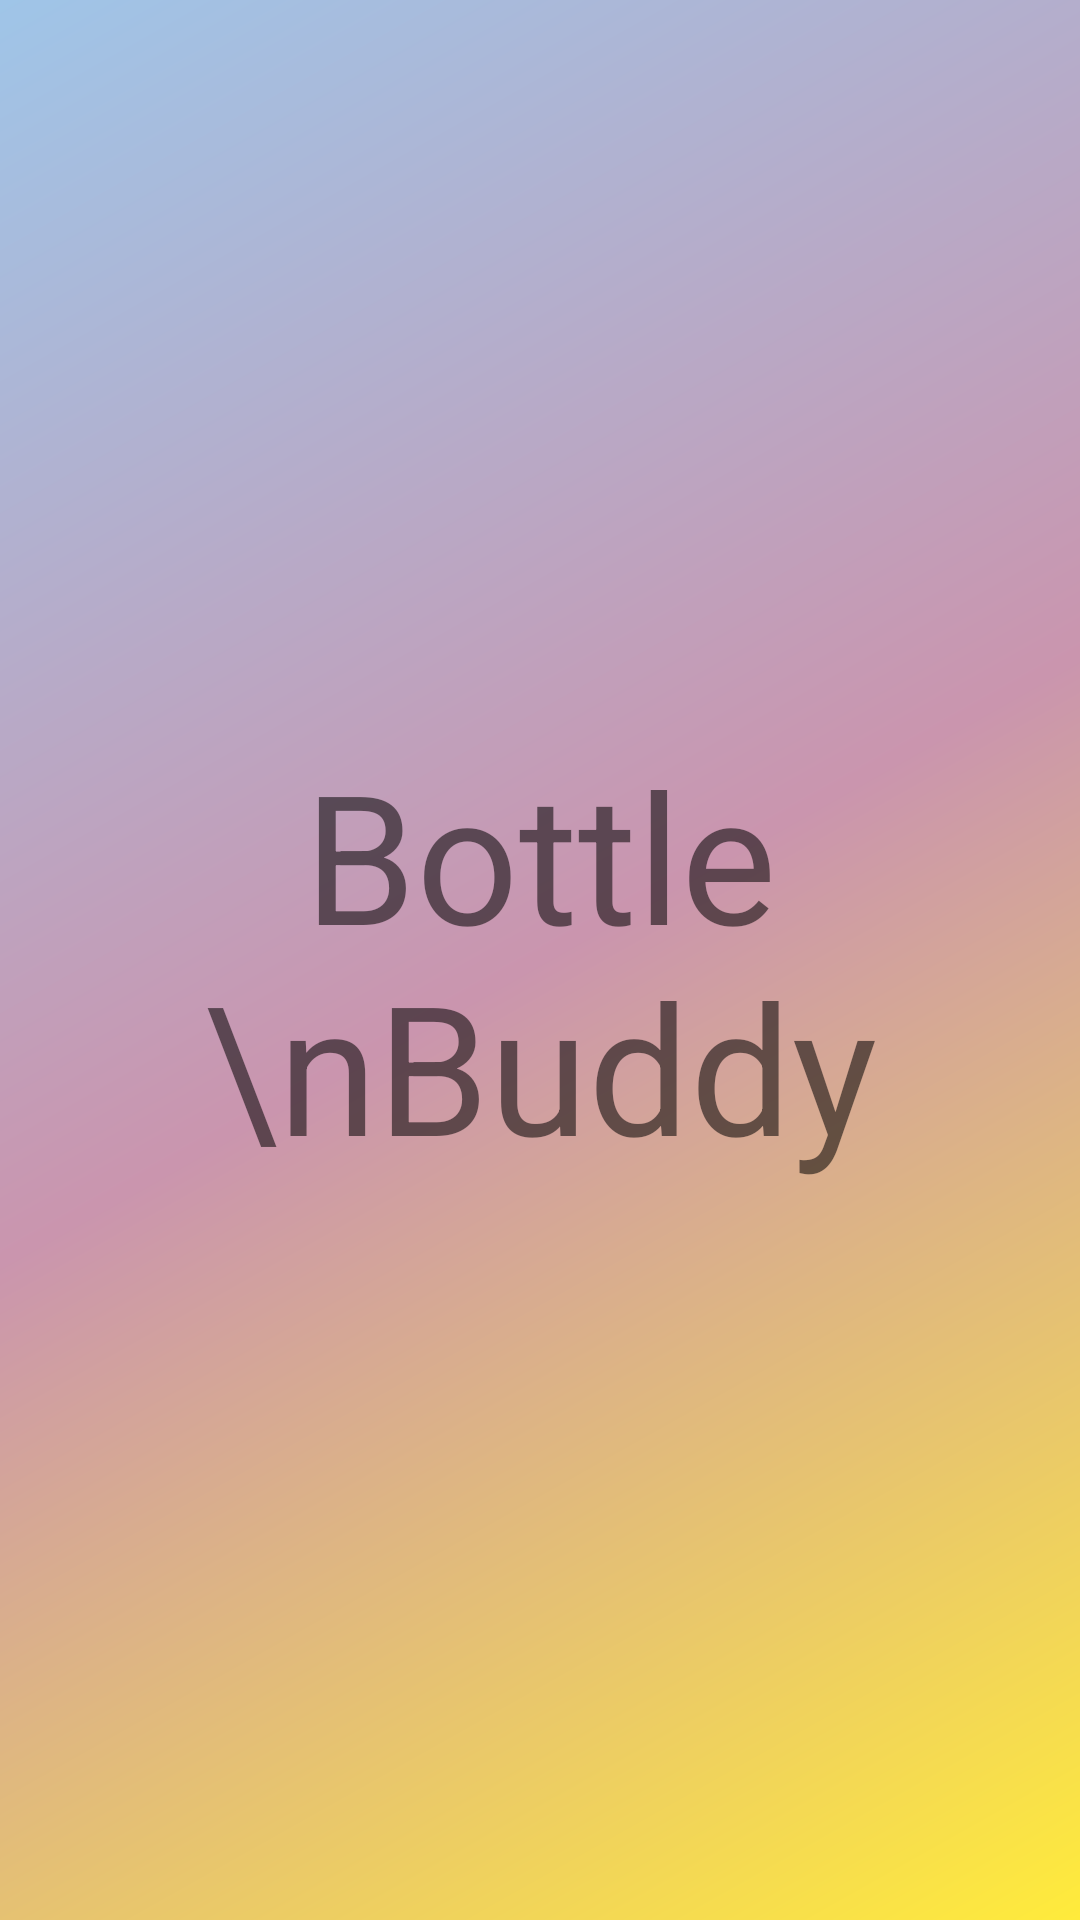

Reconstruct the res/layout file that produces this screen, plus the resources it refers to.
<!-- AndroidManifest.xml: application theme Theme.SimpleFeedingTracker -->
<!-- res/layout/fragment_splash.xml -->
<?xml version="1.0" encoding="utf-8"?>
<FrameLayout xmlns:android="http://schemas.android.com/apk/res/android"
    xmlns:tools="http://schemas.android.com/tools"
    android:layout_width="match_parent"
    android:layout_height="match_parent"
    android:background="@drawable/splash_gradient"
    tools:context=".presentation.onboarding.SplashFragment">

    <TextView
        android:layout_width="wrap_content"
        android:layout_height="wrap_content"
        android:layout_gravity="center"
        android:textAlignment="center"
        android:text="Bottle \nBuddy"
        android:textSize="60sp"
        />

</FrameLayout>
<!-- resources referenced by this layout -->
<resources>
  <!-- drawable splash_gradient (drawable) -->
  <?xml version="1.0" encoding="utf-8"?>
  <shape
      android:shape = "rectangle"
      xmlns:android = "http://schemas.android.com/apk/res/android" >
  
      <gradient
          android:endColor = "@color/blue_500"
          android:centerColor = "@color/pink_700"
          android:startColor = "#FFEB3B"
          android:angle = "135"
          android:type = "linear" />
  </shape>
  <style name="Theme.SimpleFeedingTracker" parent="Theme.MaterialComponents.DayNight.DarkActionBar">
          
          <item name="colorPrimary">@color/blue_500</item>
          <item name="colorPrimaryVariant">@color/blue_700</item>
          <item name="colorOnPrimary">@color/white</item>
          
          <item name="colorSecondary">@color/pink_200</item>
          <item name="colorSecondaryVariant">@color/pink_700</item>
          <item name="colorOnSecondary">@color/black</item>
          
          <item name="android:statusBarColor" tools:targetApi="l">?attr/colorPrimaryVariant</item>
          <item name="cardBackgroundColor" tools:targetApi="l">@color/pink_100</item>
          
  
      </style>
  <color name="blue_500">#ff9FC5E8</color>
  <color name="pink_700">#FFCA95AE</color>
  <color name="blue_700">#FF8DB8E2</color>
  <color name="white">#FFFFFFFF</color>
  <color name="pink_200">#FFEAD3DE</color>
  <color name="black">#FF000000</color>
  <color name="pink_100">#FFF7F8</color>
</resources>
